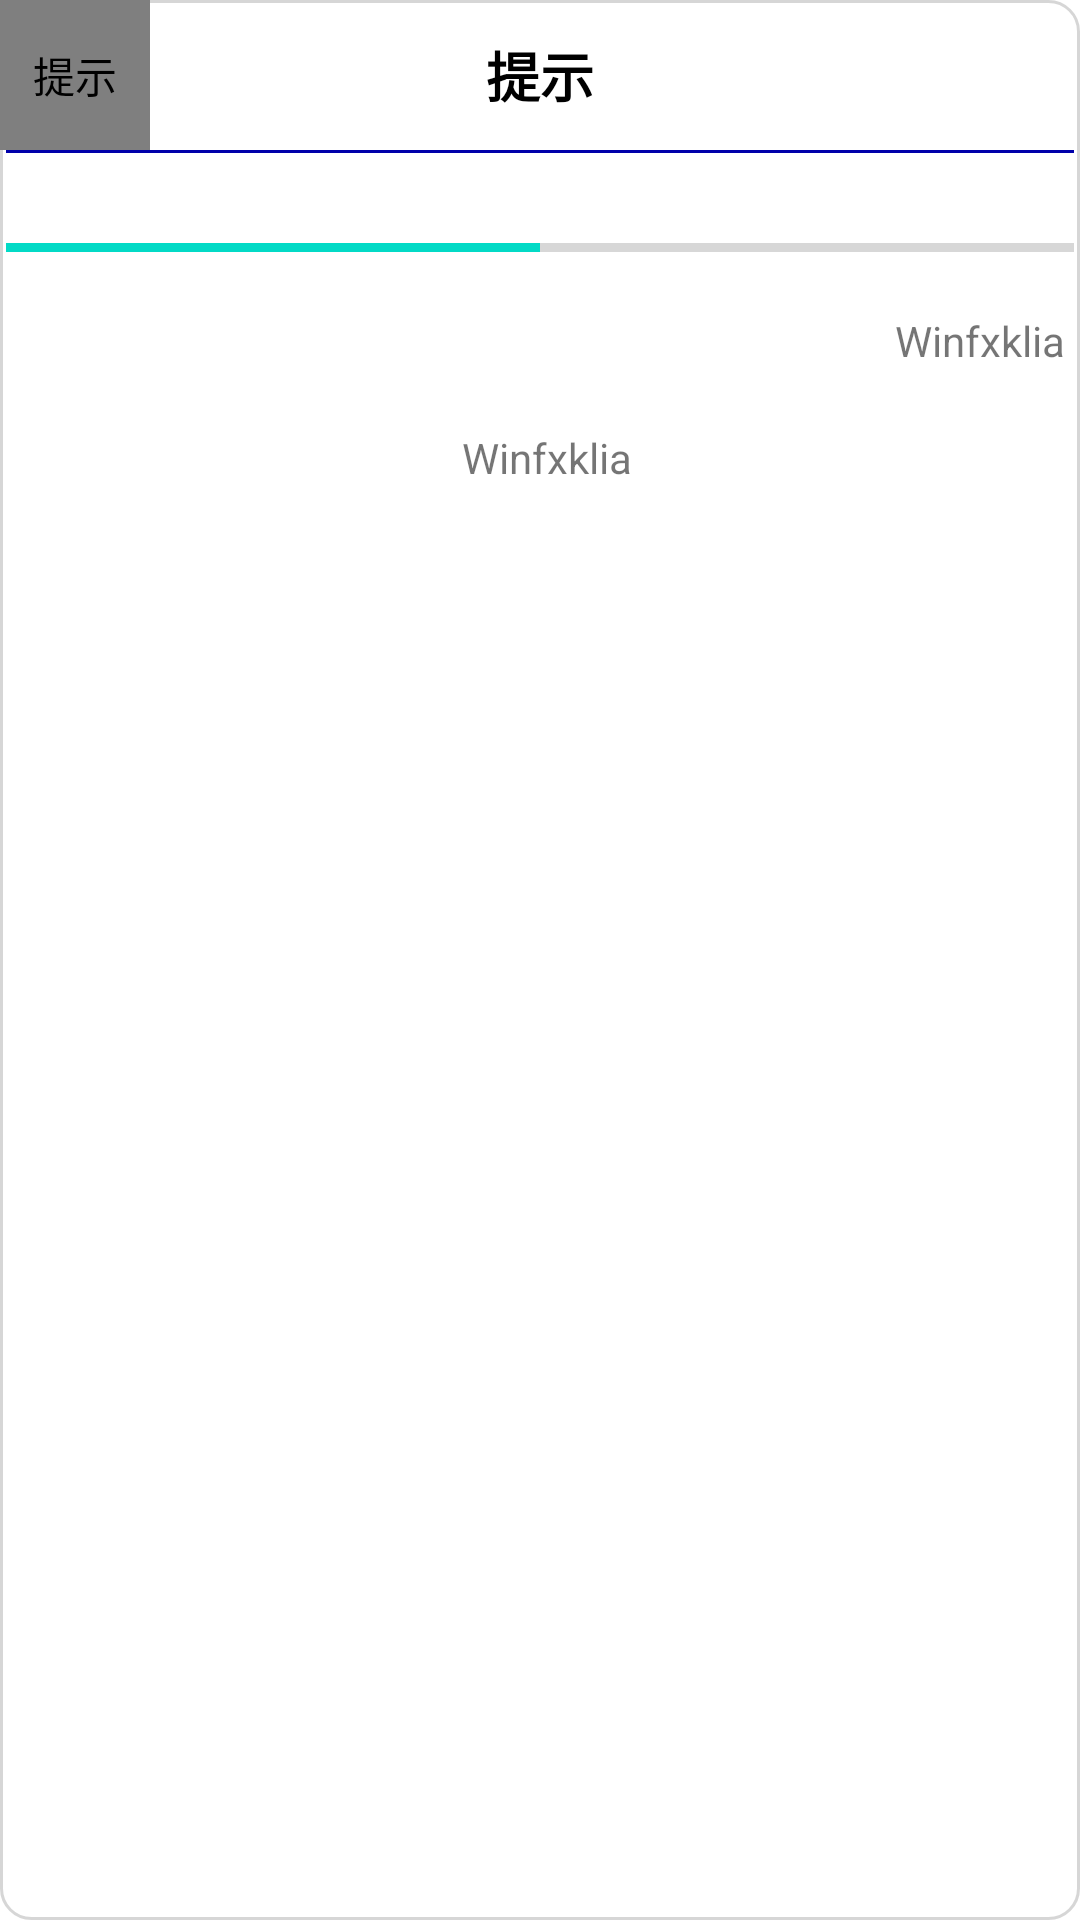

The Android layout XML behind this screen, and the referenced resources:
<!-- AndroidManifest.xml: fallback theme Theme.MaterialComponents.DayNight.NoActionBar -->
<!-- res/layout/winfxkliba_loading.xml -->
<?xml version="1.0" encoding="utf-8"?>
<LinearLayout xmlns:android="http://schemas.android.com/apk/res/android"
              android:clipChildren="true"
              android:clipToPadding="true"
              android:orientation="vertical"
              android:layout_width="match_parent"
              android:layout_height="match_parent"
              android:background="@drawable/winfxkliba_dialog_backg">

    <RelativeLayout
            android:layout_height="50dp"
            android:layout_width="match_parent">

        <com.example.winfxklia.view.ImageView
                android:padding="8dp"
                android:layout_width="50dp"
                android:id="@+id/imageView1"
                android:src="@drawable/winfxkliba_info2"
                android:scaleType="fitCenter"
                android:contentDescription="@string/winfxkliba_info"
                android:layout_height="match_parent"/>

        <TextView
                android:text="@string/winfxkliba_info"
                android:textSize="18sp"
                android:gravity="center"
                android:textStyle="bold"
                android:id="@+id/textView1"
                android:textColor="@color/winfxkliba_black"
                android:layout_width="match_parent"
                android:layout_height="match_parent"/>
    </RelativeLayout>

    <TextView
            android:background="#00a"
            android:layout_height="1dp"
            android:layout_marginEnd="2dp"
            android:layout_marginStart="2dp"
            android:layout_width="match_parent"/>

    <ProgressBar
            android:max="100"
            android:progress="50"
            android:layout_height="3dp"
            android:id="@+id/progressBar1"
            android:layout_marginEnd="2dp"
            android:layout_marginTop="30dp"
            android:layout_marginStart="2dp"
            android:layout_marginBottom="20dp"
            android:layout_width="match_parent"
            style="?android:attr/progressBarStyleHorizontal"/>

    <RelativeLayout
            android:layout_width="match_parent"
            android:layout_height="wrap_content">

        <TextView
                android:text="@string/winfxklia_app_name"
                android:id="@+id/textView2"
                android:layout_marginEnd="5dp"
                android:layout_width="match_parent"
                android:layout_height="wrap_content"
                android:gravity="center_vertical|end"/>

        <TextView
                android:gravity="center"
                android:text="@string/winfxklia_app_name"
                android:id="@+id/textView3"
                android:layout_marginTop="20dp"
                android:layout_marginStart="5dp"
                android:layout_marginBottom="5dp"
                android:layout_width="match_parent"
                android:layout_height="wrap_content"
                android:layout_below="@+id/textView2"/>
    </RelativeLayout>
</LinearLayout>
<!-- resources referenced by this layout -->
<resources>
  <color name="winfxkliba_black">#FF000000</color>
  <!-- drawable winfxkliba_dialog_backg (drawable) -->
  <?xml version="1.0" encoding="utf-8"?>
  <shape xmlns:android="http://schemas.android.com/apk/res/android"
         android:shape="rectangle">
      <corners android:radius="10dp"/>
      <solid android:color="@color/winfxkliba_dialog_background"/>
      <stroke
              android:color="#cccc"
              android:width="1dp"/>
  </shape>
  <!-- drawable winfxkliba_info2: vector/xml drawable (drawable, 2538 chars, omitted) -->
  <string name="winfxklia_app_name">Winfxklia</string>
  <string name="winfxkliba_info">提示</string>
  <color name="winfxkliba_dialog_background">#cfff</color>
</resources>
